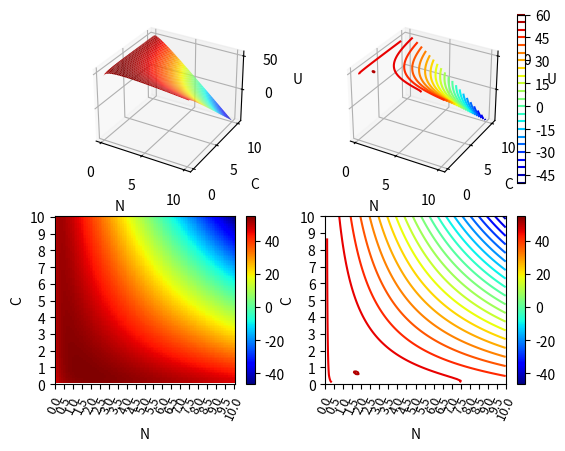

Write the Python code that produced this figure.
import numpy as np, math
import matplotlib.pyplot as plt
from mpl_toolkits.mplot3d import Axes3D

n = np.linspace(0.1, 10, 100) # generate 100 n values in n=[0,10]
c = np.linspace(0.1, 10, 100) # generate 100 c values in c=[0,10]
N, C = np.meshgrid(n, c)    # generate a grid of n and c values

w = 53.43
t = 0.0285
p = 1
alpha = 3.77
beta = math.e
gamma = 0.307

U = w \
    - (w * t * N)  \
    - (p * C * N)  \
    + (alpha * np.log(beta))  \
    + (alpha * np.log(N))  \
    + (alpha * gamma * np.log(C))

fig = plt.figure()
ax1 = fig.add_subplot(221, projection="3d")
ax1.plot_surface(N, C, U, cmap="jet")
ax1.set_xlabel("N")
ax1.set_ylabel("C")
ax1.set_zlabel("U")

ax2 = fig.add_subplot(222, projection="3d")
im = ax2.contour3D(N, C, U, levels=20, cmap="jet")
plt.colorbar(im, ax=ax2, cmap="jet")
ax2.set_xlabel("N")
ax2.set_ylabel("C")
ax2.set_zlabel("U")

ax3 = fig.add_subplot(223)
im = ax3.pcolormesh(N, C, U, cmap="jet")
plt.colorbar(im, ax=ax3, cmap="jet")
ax3.set_xticks(np.arange(0,10.5,0.5), labels=np.arange(0,10.5,0.5), fontsize=9,rotation=65)
ax3.set_yticks(np.arange(0,11,1))
ax3.set_xlabel("N")
ax3.set_ylabel("C")

ax4 = fig.add_subplot(224)
ax4.contour(N, C, U, levels=20, cmap="jet")
plt.colorbar(im, ax=ax4, cmap="jet")
ax4.set_xticks(np.arange(0,10.5,0.5), labels=np.arange(0,10.5,0.5), fontsize=9,rotation=65)
ax4.set_yticks(np.arange(0,11,1))
# ax4.colorbar()
ax4.set_xlabel("N")
ax4.set_ylabel("C")

nOptimal = (alpha * (1 - gamma)) / (w * t)
cOptimal = (gamma/(1 - gamma)) * ((w * t) / p)
uOptimal = w \
            - (w * t * nOptimal)  \
            - (p * cOptimal * nOptimal)  \
            + (alpha * np.log(beta))  \
            + (alpha * np.log(nOptimal))  \
            + (alpha * gamma * np.log(cOptimal))

print(nOptimal, cOptimal, uOptimal)


#ax2.plot_wireframe(N, C, U, cmap="viridis")
# ax.plot_wireframe(N, C, U)
#ax.contour3D(N, C, U)

plt.show()


